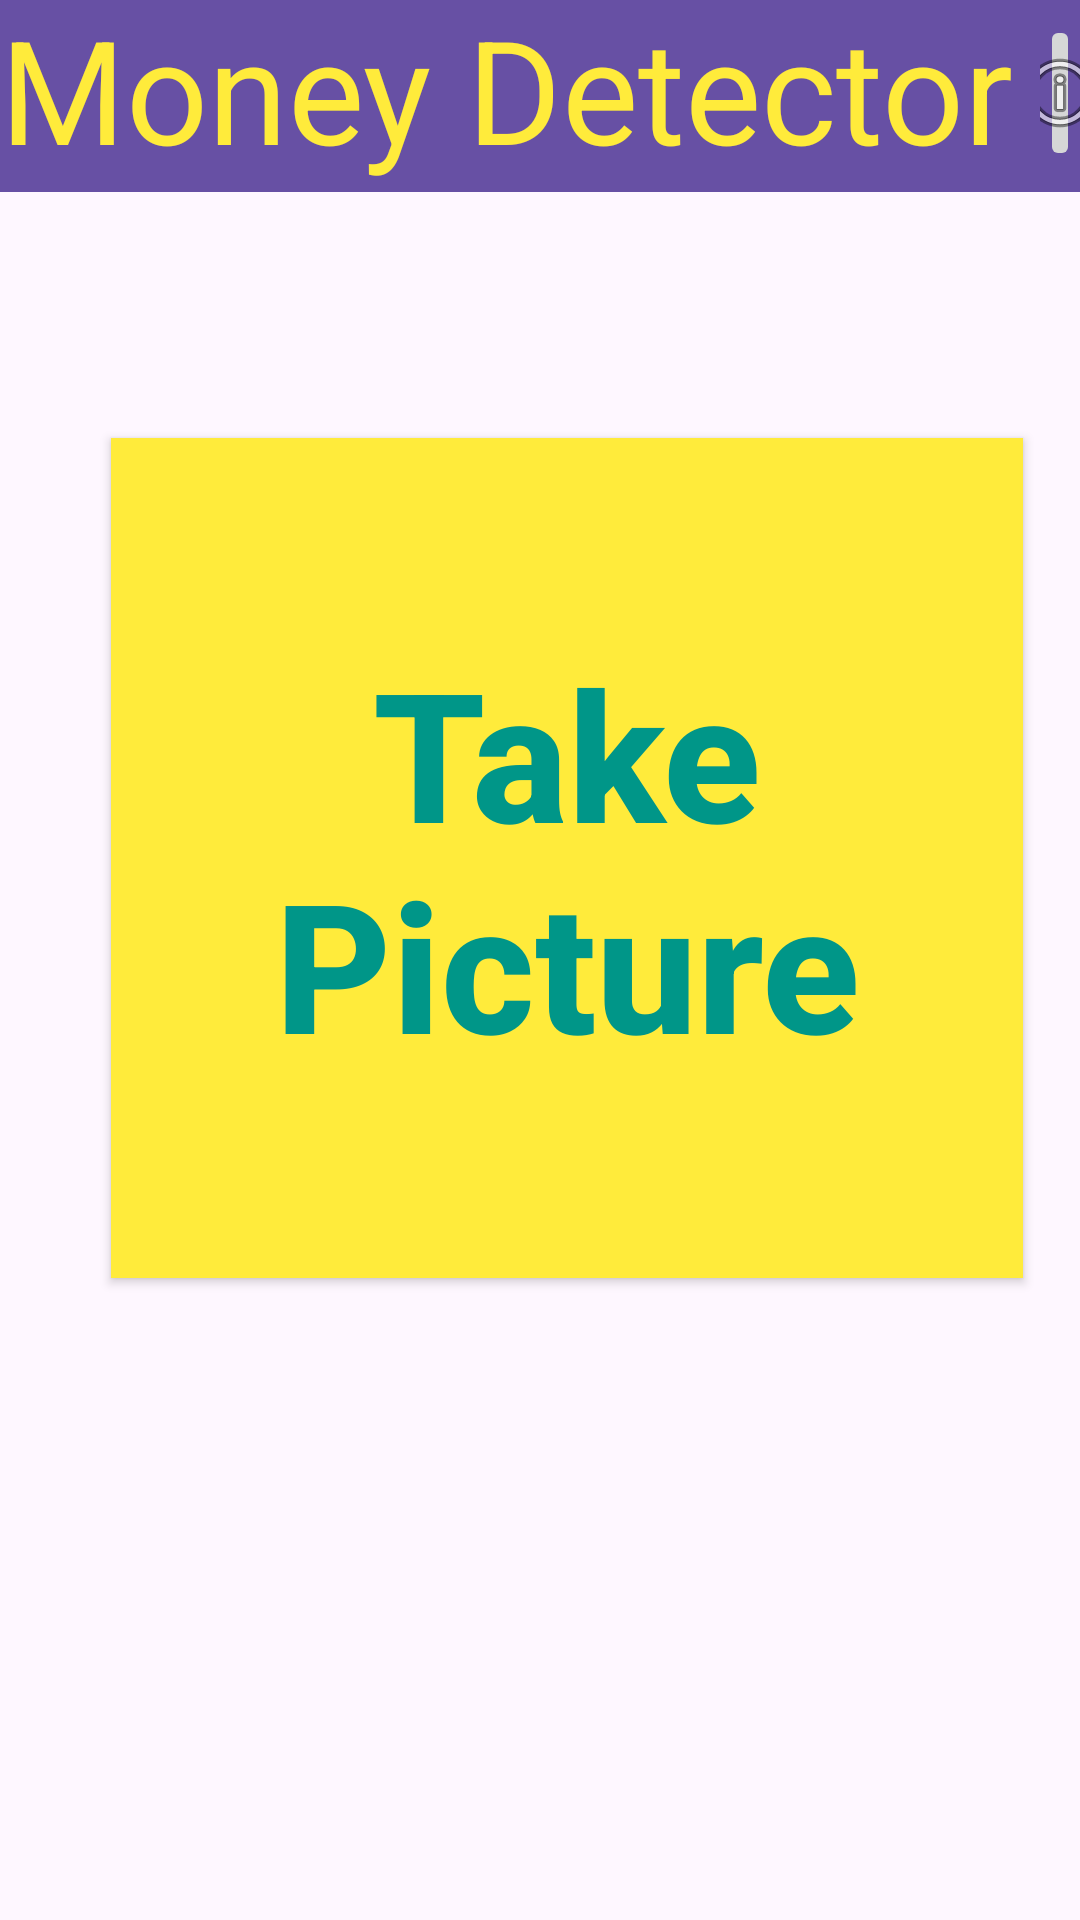

Reconstruct the res/layout file that produces this screen, plus the resources it refers to.
<!-- AndroidManifest.xml: application theme Theme.Money_Detector -->
<!-- res/layout/activity_main.xml -->
<?xml version="1.0" encoding="utf-8"?>
<RelativeLayout xmlns:android="http://schemas.android.com/apk/res/android"
    xmlns:app="http://schemas.android.com/apk/res-auto"
    xmlns:tools="http://schemas.android.com/tools"
    android:layout_width="match_parent"
    android:layout_height="match_parent"
    tools:context=".MainActivity">

    <androidx.appcompat.widget.Toolbar
        android:id="@+id/toolbar2"
        android:layout_width="match_parent"
        android:layout_height="wrap_content"
        android:layout_alignParentTop="true"
        android:layout_alignParentEnd="true"
        android:layout_marginTop="0dp"
        android:layout_marginEnd="-6dp"
        android:background="?attr/colorPrimary"
        android:minHeight="?attr/actionBarSize"
        android:theme="?attr/actionBarTheme" />

    <TextView
        android:id="@+id/textView"
        android:layout_width="wrap_content"
        android:layout_height="wrap_content"
        android:layout_alignParentTop="true"
        android:layout_marginTop="-3dp"
        android:text="Money Detector"
        android:textColor="#FFEB3B"
        android:textSize="48sp" />

    <Button
        android:id="@+id/button"
        android:layout_width="355dp"
        android:layout_height="280dp"
        android:layout_alignParentStart="true"
        android:layout_alignParentEnd="true"
        android:layout_alignParentBottom="true"
        android:layout_marginStart="37dp"
        android:layout_marginEnd="19dp"
        android:layout_marginBottom="214dp"
        android:background="#FFEB3B"
        android:backgroundTint="#FFEB3B"
        android:text="Take Picture"
        android:textAllCaps="false"
        android:textColor="#009688"
        android:textColorLink="#FFEB3B"
        android:textSize="60sp"
        android:textStyle="bold"
        tools:ignore="VisualLintButtonSize" />

    <ImageButton
        android:id="@+id/imageButton"
        android:layout_width="wrap_content"
        android:layout_height="wrap_content"
        android:layout_alignParentTop="true"
        android:layout_marginStart="9dp"
        android:layout_marginTop="5dp"
        android:layout_toEndOf="@+id/textView"
        app:srcCompat="@android:drawable/ic_menu_info_details" />


</RelativeLayout>
<!-- resources referenced by this layout -->
<resources>
  <style name="Theme.Money_Detector" parent="Base.Theme.Money_Detector" />
  <style name="Base.Theme.Money_Detector" parent="Theme.Material3.DayNight.NoActionBar">
          
          
      </style>
</resources>
